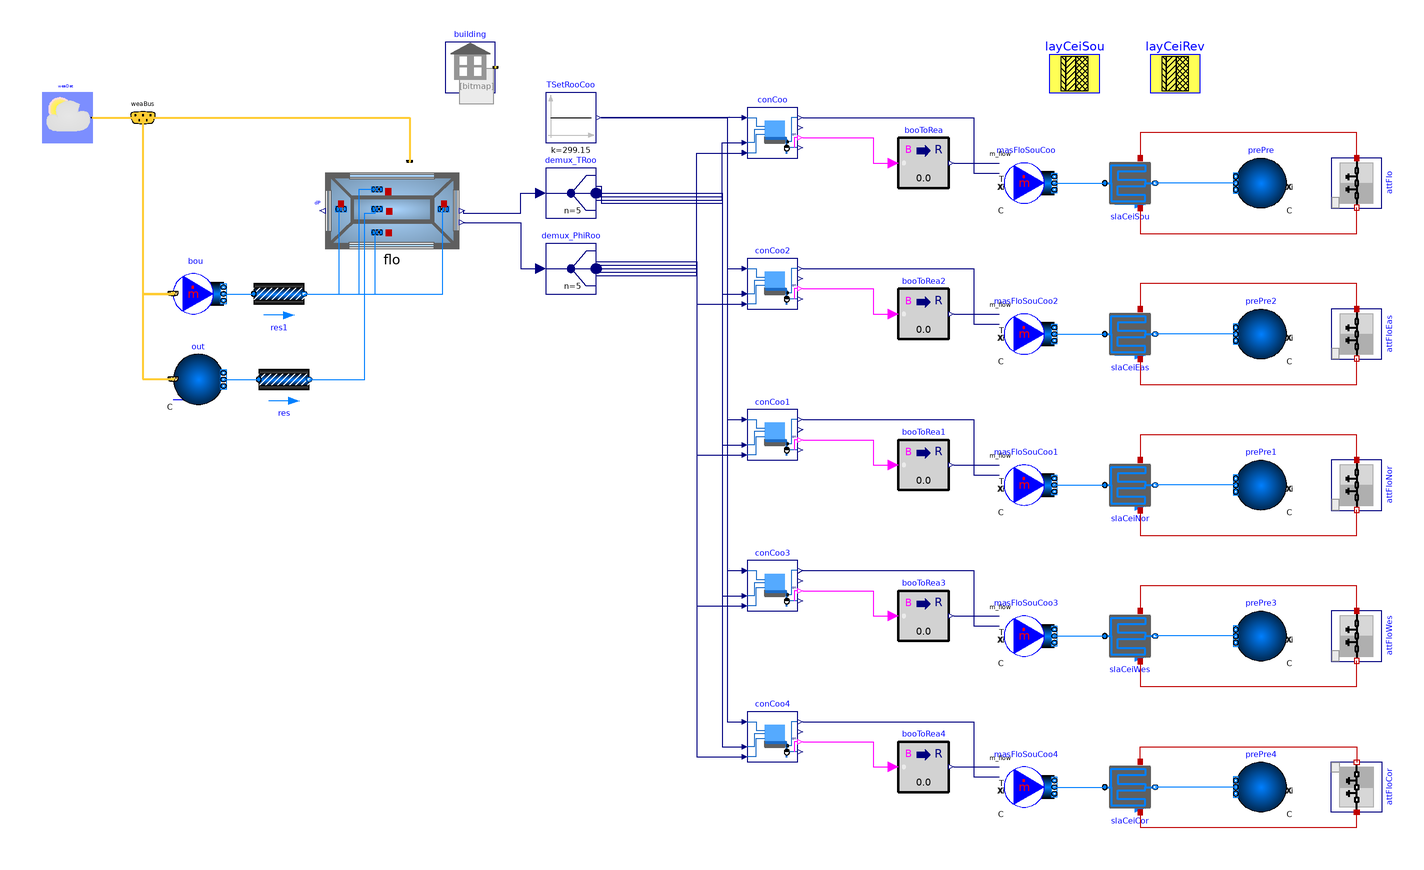

Above is the diagram view of the following Modelica model: its components placed by their Placement annotations and its connect equations drawn as lines.

model RadiantHeatingCooling_TRoom
  "Example model with one thermal zone with a radiant floor where the cooling is controlled based on the room air temperature"
  extends slPCMlib.Components.RadiantSlabs.Examples.Unconditioned;
  package MediumW=Buildings.Media.Water
    "Water medium";

  parameter String weaName=Modelica.Utilities.Files.loadResource(
    "modelica://Buildings/Resources/weatherdata/USA_GA_Atlanta-Hartsfield-Jackson.Intl.AP.722190_TMY3.mos")
    "Name of the weather file";
  parameter String epwName=Modelica.Utilities.Files.loadResource(
        "modelica://Buildings/Resources/weatherdata/USA_GA_Atlanta-Hartsfield-Jackson.Intl.AP.722190_TMY3.epw")
    "Name of the weather file";
  parameter String idfName=Modelica.Utilities.Files.loadResource(
        "modelica://Buildings/Resources/weatherdata/ASHRAE901_OfficeSmall_STD2004_Atlanta_IdealLoadSystem_updated_v96.idf")
    "Name of the weather file";

  constant Modelica.Units.SI.Area AFlo=185.8 "Floor area";
  parameter Modelica.Units.SI.HeatFlowRate QHea_flow_nominal=8000
    "Nominal heat flow rate for heating";
  parameter Modelica.Units.SI.MassFlowRate mHea_flow_nominal=QHea_flow_nominal/
      4200/10 "Design water mass flow rate for heating";
  parameter Modelica.Units.SI.HeatFlowRate QCoo_flow_nominal=-9500
    "Nominal heat flow rate for cooling";
  parameter Modelica.Units.SI.MassFlowRate mCoo_flow_nominal=-QCoo_flow_nominal
      /4200/5 "Design water mass flow rate for heating";
  parameter Buildings.HeatTransfer.Data.OpaqueConstructions.Generic layCeiSou(nLay=4, material={
        Buildings.HeatTransfer.Data.Solids.Concrete(x=0.08),Buildings.HeatTransfer.Data.Solids.InsulationBoard(x=
        0.10),Buildings.HeatTransfer.Data.Solids.Concrete(x=0.18),Buildings.HeatTransfer.Data.Solids.Concrete(x=
        0.02)}) "Material layers from surface a to b (8cm concrete, 10 cm insulation, 18+2 cm concrete)"
    annotation (Placement(transformation(extent={{320,60},{340,80}})));
  // Floor slab
  // Ceiling slab
  Buildings.Fluid.HeatExchangers.RadiantSlabs.ParallelCircuitsSlab slaCeiSou(
    redeclare package Medium = MediumW,
    allowFlowReversal=false,
    layers=layCeiSou,
    iLayPip=3,
    pipe=Buildings.Fluid.Data.Pipes.PEX_DN_15(),
    sysTyp=Buildings.Fluid.HeatExchangers.RadiantSlabs.Types.SystemType.Ceiling_Wall_or_Capillary,
    disPip=0.2,
    nCir=4,
    A=flo.sou.AFlo,
    m_flow_nominal=mCoo_flow_nominal,
    energyDynamics=Modelica.Fluid.Types.Dynamics.FixedInitial,
    show_T=true) "Slab for ceiling with embedded pipes"
    annotation (Placement(transformation(extent={{342,14},{362,34}})));
  Buildings.Fluid.Sources.Boundary_ph prePre(
    redeclare package Medium = MediumW,
    nPorts=1,
    p(displayUnit="Pa") = 300000) "Pressure boundary condition"
    annotation (Placement(transformation(extent={{414,14},{394,34}})));
  Buildings.Fluid.Sources.MassFlowSource_T masFloSouCoo(
    redeclare package Medium = MediumW,
    use_m_flow_in=true,
    use_T_in=true,
    nPorts=1) "Mass flow source for cooling water at prescribed temperature"
    annotation (Placement(transformation(extent={{302,14},{322,34}})));
  Buildings.Controls.OBC.CDL.Reals.Sources.Constant TSetRooCoo(k(
      final unit="K",
      displayUnit="degC") = 299.15, y(final unit="K", displayUnit="degC")) "Room temperture set point for cooling"
    annotation (Placement(transformation(extent={{120,40},{140,60}})));
  Buildings.Controls.OBC.CDL.Conversions.BooleanToReal booToRea(realTrue=mCoo_flow_nominal/9500*6700)
    "Cooling water mass flow rate" annotation (Placement(transformation(extent={{260,22},{280,42}})));
  Buildings.ThermalZones.EnergyPlus_9_6_0.OpaqueConstruction attFlo(surfaceName="Attic_floor_perimeter_south")
    "Floor of the attic above the living room"
    annotation (Placement(transformation(extent={{-10,-10},{10,10}},rotation=270,origin={442,24})));

  Buildings.Controls.OBC.RadiantSystems.Cooling.HighMassSupplyTemperature_TRoomRelHum conCoo(TSupSet_min=289.15)
    "Controller for radiant cooling" annotation (Placement(transformation(extent={{200,34},{220,54}})));
//initial equation
  // The floor area can be obtained from EnergyPlus, but it is a structural parameter used to
  // size the system and therefore we hard-code it here.
  //assert(
    //abs(
      //AFlo-zon.AFlo) < 0.1,
    //"Floor area AFlo differs from EnergyPlus floor area.");

  Buildings.Fluid.HeatExchangers.RadiantSlabs.ParallelCircuitsSlab slaCeiNor(
    redeclare package Medium = MediumW,
    allowFlowReversal=false,
    layers=layCeiSou,
    iLayPip=3,
    pipe=Buildings.Fluid.Data.Pipes.PEX_DN_15(),
    sysTyp=Buildings.Fluid.HeatExchangers.RadiantSlabs.Types.SystemType.Ceiling_Wall_or_Capillary,
    disPip=0.2,
    nCir=4,
    A=flo.nor.AFlo,
    m_flow_nominal=mCoo_flow_nominal,
    energyDynamics=Modelica.Fluid.Types.Dynamics.FixedInitial,
    show_T=true) "Slab for ceiling with embedded pipes"
    annotation (Placement(transformation(extent={{342,-106},{362,-86}})));
  Buildings.Fluid.Sources.Boundary_ph prePre1(
    redeclare package Medium = MediumW,
    nPorts=1,
    p(displayUnit="Pa") = 300000) "Pressure boundary condition"
    annotation (Placement(transformation(extent={{414,-106},{394,-86}})));
  Buildings.Fluid.Sources.MassFlowSource_T masFloSouCoo1(
    redeclare package Medium = MediumW,
    use_m_flow_in=true,
    use_T_in=true,
    nPorts=1) "Mass flow source for cooling water at prescribed temperature"
    annotation (Placement(transformation(extent={{302,-106},{322,-86}})));
  Buildings.Controls.OBC.CDL.Conversions.BooleanToReal booToRea1(realTrue=mCoo_flow_nominal/9500*5700)
    "Cooling water mass flow rate" annotation (Placement(transformation(extent={{260,-98},{280,-78}})));
  Buildings.ThermalZones.EnergyPlus_9_6_0.OpaqueConstruction attFloNor(surfaceName="Attic_floor_perimeter_north")
    "Floor of the attic above the living room" annotation (Placement(transformation(
        extent={{-10,-10},{10,10}},
        rotation=270,
        origin={442,-96})));
  Buildings.Controls.OBC.RadiantSystems.Cooling.HighMassSupplyTemperature_TRoomRelHum conCoo1(TSupSet_min=289.15)
    "Controller for radiant cooling" annotation (Placement(transformation(extent={{200,-86},{220,-66}})));
  Buildings.Fluid.HeatExchangers.RadiantSlabs.ParallelCircuitsSlab slaCeiEas(
    redeclare package Medium = MediumW,
    allowFlowReversal=false,
    layers=layCeiSou,
    iLayPip=3,
    pipe=Buildings.Fluid.Data.Pipes.PEX_DN_15(),
    sysTyp=Buildings.Fluid.HeatExchangers.RadiantSlabs.Types.SystemType.Ceiling_Wall_or_Capillary,
    disPip=0.2,
    nCir=4,
    A=flo.eas.AFlo,
    m_flow_nominal=mCoo_flow_nominal,
    energyDynamics=Modelica.Fluid.Types.Dynamics.FixedInitial,
    show_T=true) "Slab for ceiling with embedded pipes"
    annotation (Placement(transformation(extent={{342,-46},{362,-26}})));
  Buildings.Fluid.Sources.Boundary_ph prePre2(
    redeclare package Medium = MediumW,
    nPorts=1,
    p(displayUnit="Pa") = 300000) "Pressure boundary condition"
    annotation (Placement(transformation(extent={{414,-46},{394,-26}})));
  Buildings.Fluid.Sources.MassFlowSource_T masFloSouCoo2(
    redeclare package Medium = MediumW,
    use_m_flow_in=true,
    use_T_in=true,
    nPorts=1) "Mass flow source for cooling water at prescribed temperature"
    annotation (Placement(transformation(extent={{302,-46},{322,-26}})));
  Buildings.Controls.OBC.CDL.Conversions.BooleanToReal booToRea2(realTrue=mCoo_flow_nominal/9500*4700)
    "Cooling water mass flow rate" annotation (Placement(transformation(extent={{260,-38},{280,-18}})));
  Buildings.ThermalZones.EnergyPlus_9_6_0.OpaqueConstruction attFloEas(surfaceName="Attic_floor_perimeter_east")
    "Floor of the attic above the living room" annotation (Placement(transformation(
        extent={{-10,-10},{10,10}},
        rotation=270,
        origin={442,-36})));
  Buildings.Controls.OBC.RadiantSystems.Cooling.HighMassSupplyTemperature_TRoomRelHum conCoo2(TSupSet_min=289.15)
    "Controller for radiant cooling" annotation (Placement(transformation(extent={{200,-26},{220,-6}})));
  Buildings.Fluid.HeatExchangers.RadiantSlabs.ParallelCircuitsSlab slaCeiWes(
    redeclare package Medium = MediumW,
    allowFlowReversal=false,
    layers=layCeiSou,
    iLayPip=3,
    pipe=Buildings.Fluid.Data.Pipes.PEX_DN_15(),
    sysTyp=Buildings.Fluid.HeatExchangers.RadiantSlabs.Types.SystemType.Ceiling_Wall_or_Capillary,
    disPip=0.2,
    nCir=4,
    A=flo.wes.AFlo,
    m_flow_nominal=mCoo_flow_nominal,
    energyDynamics=Modelica.Fluid.Types.Dynamics.FixedInitial,
    show_T=true) "Slab for ceiling with embedded pipes"
    annotation (Placement(transformation(extent={{342,-166},{362,-146}})));
  Buildings.Fluid.Sources.Boundary_ph prePre3(
    redeclare package Medium = MediumW,
    nPorts=1,
    p(displayUnit="Pa") = 300000) "Pressure boundary condition"
    annotation (Placement(transformation(extent={{414,-166},{394,-146}})));
  Buildings.Fluid.Sources.MassFlowSource_T masFloSouCoo3(
    redeclare package Medium = MediumW,
    use_m_flow_in=true,
    use_T_in=true,
    nPorts=1) "Mass flow source for cooling water at prescribed temperature"
    annotation (Placement(transformation(extent={{302,-166},{322,-146}})));
  Buildings.Controls.OBC.CDL.Conversions.BooleanToReal booToRea3(realTrue=mCoo_flow_nominal/9500*3700)
    "Cooling water mass flow rate" annotation (Placement(transformation(extent={{260,-158},{280,-138}})));
  Buildings.ThermalZones.EnergyPlus_9_6_0.OpaqueConstruction attFloWes(surfaceName="Attic_floor_perimeter_west")
    "Floor of the attic above the living room" annotation (Placement(transformation(
        extent={{-10,-10},{10,10}},
        rotation=270,
        origin={442,-156})));
  Buildings.Controls.OBC.RadiantSystems.Cooling.HighMassSupplyTemperature_TRoomRelHum conCoo3(TSupSet_min=289.15)
    "Controller for radiant cooling" annotation (Placement(transformation(extent={{200,-146},{220,-126}})));
  parameter Buildings.HeatTransfer.Data.OpaqueConstructions.Generic layCeiRev(nLay=4, material={
        Buildings.HeatTransfer.Data.Solids.Concrete(x=0.08),Buildings.HeatTransfer.Data.Solids.InsulationBoard(x=
        0.10),Buildings.HeatTransfer.Data.Solids.Concrete(x=0.18),Buildings.HeatTransfer.Data.Solids.Concrete(x=
        0.02)}) "Reversed layer configuration for core zone, as a walkaround to use living ceiling directly"
    annotation (Placement(transformation(extent={{360,60},{380,80}})));
  Buildings.Fluid.HeatExchangers.RadiantSlabs.ParallelCircuitsSlab slaCeiCor(
    redeclare package Medium = MediumW,
    allowFlowReversal=false,
    layers=layCeiSou,
    iLayPip=3,
    pipe=Buildings.Fluid.Data.Pipes.PEX_DN_15(),
    sysTyp=Buildings.Fluid.HeatExchangers.RadiantSlabs.Types.SystemType.Ceiling_Wall_or_Capillary,
    disPip=0.2,
    nCir=4,
    A=flo.cor.AFlo,
    m_flow_nominal=mCoo_flow_nominal/9500*3000,
    energyDynamics=Modelica.Fluid.Types.Dynamics.FixedInitial,
    show_T=true) "Slab for ceiling with embedded pipes"
    annotation (Placement(transformation(extent={{342,-226},{362,-206}})));
  Buildings.Fluid.Sources.Boundary_ph prePre4(
    redeclare package Medium = MediumW,
    nPorts=1,
    p(displayUnit="Pa") = 300000) "Pressure boundary condition"
    annotation (Placement(transformation(extent={{414,-226},{394,-206}})));
  Buildings.Fluid.Sources.MassFlowSource_T masFloSouCoo4(
    redeclare package Medium = MediumW,
    use_m_flow_in=true,
    use_T_in=true,
    nPorts=1) "Mass flow source for cooling water at prescribed temperature"
    annotation (Placement(transformation(extent={{302,-226},{322,-206}})));
  Buildings.Controls.OBC.CDL.Conversions.BooleanToReal booToRea4(realTrue=mCoo_flow_nominal/9500*3000)
    "Cooling water mass flow rate" annotation (Placement(transformation(extent={{260,-218},{280,-198}})));
  Buildings.ThermalZones.EnergyPlus_9_6_0.OpaqueConstruction attFloCor(surfaceName="Core_ZN_ceiling")
    "Floor of the attic above the living room" annotation (Placement(transformation(
        extent={{10,-10},{-10,10}},
        rotation=270,
        origin={442,-216})));
  Buildings.Controls.OBC.RadiantSystems.Cooling.HighMassSupplyTemperature_TRoomRelHum conCoo4(TSupSet_min=289.15)
    "Controller for radiant cooling" annotation (Placement(transformation(extent={{200,-206},{220,-186}})));
  Modelica.Blocks.Routing.DeMultiplex demux_TRoo(n=5)
    annotation (Placement(transformation(extent={{120,10},{140,30}})));
  Modelica.Blocks.Routing.DeMultiplex demux_PhiRoo(n=5)
    annotation (Placement(transformation(extent={{120,-20},{140,0}})));
protected
  inner Buildings.ThermalZones.EnergyPlus_9_6_0.Building building(
    idfName=idfName,
    epwName=epwName,
    weaName=weaName,
    computeWetBulbTemperature=false)
    "Building-level declarations"
    annotation (Placement(transformation(extent={{80,60},{100,80}})));
equation
  connect(masFloSouCoo.ports[1], slaCeiSou.port_a) annotation (Line(points={{322,24},{342,24}}, color={0,127,255}));
  connect(prePre.ports[1], slaCeiSou.port_b) annotation (Line(points={{394,24},{362,24}}, color={0,127,255}));
  connect(booToRea.y,masFloSouCoo.m_flow_in)
    annotation (Line(points={{282,32},{300,32}},                         color={0,0,127}));
  connect(attFlo.heaPorFro, slaCeiSou.surf_a)
    annotation (Line(points={{442,34},{442,44},{356,44},{356,34}}, color={191,0,0}));
  connect(slaCeiSou.surf_b, attFlo.heaPorBac)
    annotation (Line(points={{356,14},{356,4},{442,4},{442,14.2}}, color={191,0,0}));
  connect(conCoo.on, booToRea.u) annotation (Line(points={{222,42},{250,42},{250,32},{258,32}},
                              color={255,0,255}));
  connect(conCoo.TRooSet, TSetRooCoo.y)
    annotation (Line(points={{198,50},{142,50}},     color={0,0,127}));
  connect(conCoo.TSupSet, masFloSouCoo.T_in) annotation (Line(points={{222,50},{290,50},{290,28},{300,28}},
                                        color={0,0,127}));
  connect(masFloSouCoo1.ports[1], slaCeiNor.port_a)
    annotation (Line(points={{322,-96},{342,-96}}, color={0,127,255}));
  connect(prePre1.ports[1], slaCeiNor.port_b) annotation (Line(points={{394,-96},{362,-96}}, color={0,127,255}));
  connect(booToRea1.y, masFloSouCoo1.m_flow_in) annotation (Line(points={{282,-88},{300,-88}},  color={0,0,127}));
  connect(attFloNor.heaPorFro, slaCeiNor.surf_a)
    annotation (Line(points={{442,-86},{442,-76},{356,-76},{356,-86}}, color={191,0,0}));
  connect(conCoo1.on, booToRea1.u)
    annotation (Line(points={{222,-78},{250,-78},{250,-88},{258,-88}},     color={255,0,255}));
  connect(conCoo1.TSupSet, masFloSouCoo1.T_in)
    annotation (Line(points={{222,-70},{290,-70},{290,-92},{300,-92}},  color={0,0,127}));
  connect(slaCeiNor.surf_b, attFloNor.heaPorBac)
    annotation (Line(points={{356,-106},{356,-116},{442,-116},{442,-105.8}}, color={191,0,0}));
  connect(masFloSouCoo2.ports[1], slaCeiEas.port_a)
    annotation (Line(points={{322,-36},{342,-36}}, color={0,127,255}));
  connect(prePre2.ports[1], slaCeiEas.port_b) annotation (Line(points={{394,-36},{362,-36}}, color={0,127,255}));
  connect(booToRea2.y, masFloSouCoo2.m_flow_in) annotation (Line(points={{282,-28},{300,-28}}, color={0,0,127}));
  connect(attFloEas.heaPorFro, slaCeiEas.surf_a)
    annotation (Line(points={{442,-26},{442,-16},{356,-16},{356,-26}}, color={191,0,0}));
  connect(conCoo2.on, booToRea2.u)
    annotation (Line(points={{222,-18},{250,-18},{250,-28},{258,-28}}, color={255,0,255}));
  connect(conCoo2.TSupSet, masFloSouCoo2.T_in)
    annotation (Line(points={{222,-10},{290,-10},{290,-32},{300,-32}}, color={0,0,127}));
  connect(slaCeiEas.surf_b, attFloEas.heaPorBac)
    annotation (Line(points={{356,-46},{356,-56},{442,-56},{442,-45.8}}, color={191,0,0}));
  connect(masFloSouCoo3.ports[1], slaCeiWes.port_a)
    annotation (Line(points={{322,-156},{342,-156}}, color={0,127,255}));
  connect(prePre3.ports[1], slaCeiWes.port_b) annotation (Line(points={{394,-156},{362,-156}}, color={0,127,255}));
  connect(booToRea3.y, masFloSouCoo3.m_flow_in) annotation (Line(points={{282,-148},{300,-148}},
                                                                                             color={0,0,127}));
  connect(attFloWes.heaPorFro, slaCeiWes.surf_a)
    annotation (Line(points={{442,-146},{442,-136},{356,-136},{356,-146}}, color={191,0,0}));
  connect(conCoo3.on, booToRea3.u)
    annotation (Line(points={{222,-138},{250,-138},{250,-148},{258,-148}},
                                                                   color={255,0,255}));
  connect(conCoo3.TSupSet, masFloSouCoo3.T_in)
    annotation (Line(points={{222,-130},{290,-130},{290,-152},{300,-152}},
                                                                   color={0,0,127}));
  connect(slaCeiWes.surf_b, attFloWes.heaPorBac)
    annotation (Line(points={{356,-166},{356,-176},{442,-176},{442,-165.8}}, color={191,0,0}));
  connect(masFloSouCoo4.ports[1], slaCeiCor.port_a)
    annotation (Line(points={{322,-216},{342,-216}}, color={0,127,255}));
  connect(prePre4.ports[1], slaCeiCor.port_b) annotation (Line(points={{394,-216},{362,-216}}, color={0,127,255}));
  connect(booToRea4.y, masFloSouCoo4.m_flow_in) annotation (Line(points={{282,-208},{300,-208}},
                                                                                               color={0,0,127}));
  connect(conCoo4.on, booToRea4.u)
    annotation (Line(points={{222,-198},{250,-198},{250,-208},{258,-208}},
                                                                       color={255,0,255}));
  connect(conCoo4.TSupSet, masFloSouCoo4.T_in)
    annotation (Line(points={{222,-190},{290,-190},{290,-212},{300,-212}},
                                                                     color={0,0,127}));
  connect(slaCeiCor.surf_a, attFloCor.heaPorBac)
    annotation (Line(points={{356,-206},{356,-200},{442,-200},{442,-206.2}}, color={191,0,0}));
  connect(slaCeiCor.surf_b, attFloCor.heaPorFro)
    annotation (Line(points={{356,-226},{356,-232},{442,-232},{442,-226}}, color={191,0,0}));
  connect(TSetRooCoo.y, conCoo2.TRooSet)
    annotation (Line(points={{142,50},{192,50},{192,-10},{198,-10}}, color={0,0,127}));
  connect(TSetRooCoo.y, conCoo1.TRooSet)
    annotation (Line(points={{142,50},{192,50},{192,-70},{198,-70}}, color={0,0,127}));
  connect(TSetRooCoo.y, conCoo3.TRooSet)
    annotation (Line(points={{142,50},{192,50},{192,-130},{198,-130}}, color={0,0,127}));
  connect(TSetRooCoo.y, conCoo4.TRooSet)
    annotation (Line(points={{142,50},{192,50},{192,-190},{198,-190}}, color={0,0,127}));
  connect(demux_TRoo.y[1], conCoo.TRoo)
    annotation (Line(points={{140,17.2},{190,17.2},{190,40},{198,40}}, color={0,0,127}));
  connect(demux_TRoo.y[2], conCoo2.TRoo)
    annotation (Line(points={{140,18.6},{190,18.6},{190,-20},{198,-20}}, color={0,0,127}));
  connect(demux_TRoo.y[3], conCoo1.TRoo)
    annotation (Line(points={{140,20},{190,20},{190,-80},{198,-80}}, color={0,0,127}));
  connect(demux_TRoo.y[4], conCoo3.TRoo)
    annotation (Line(points={{140,21.4},{142,21.4},{142,16},{190,16},{190,-140},{198,-140}}, color={0,0,127}));
  connect(demux_TRoo.y[5], conCoo4.TRoo)
    annotation (Line(points={{140,22.8},{142,22.8},{142,16},{190,16},{190,-200},{198,-200}}, color={0,0,127}));
  connect(flo.TRooAir, demux_TRoo.u)
    annotation (Line(points={{87.1739,13},{87.1739,12},{110,12},{110,20},{118,20}}, color={0,0,127}));
  connect(flo.TRooPhi, demux_PhiRoo.u)
    annotation (Line(points={{87.1739,8.38462},{110,8.38462},{110,-10},{118,-10}}, color={0,0,127}));
  connect(demux_PhiRoo.y[1], conCoo.phiRoo)
    annotation (Line(points={{140,-12.8},{180,-12.8},{180,36},{198,36}}, color={0,0,127}));
  connect(demux_PhiRoo.y[2], conCoo2.phiRoo)
    annotation (Line(points={{140,-11.4},{180,-11.4},{180,-24},{198,-24}}, color={0,0,127}));
  connect(demux_PhiRoo.y[3], conCoo1.phiRoo)
    annotation (Line(points={{140,-10},{180,-10},{180,-84},{198,-84}}, color={0,0,127}));
  connect(demux_PhiRoo.y[4], conCoo3.phiRoo)
    annotation (Line(points={{140,-8.6},{180,-8.6},{180,-144},{198,-144}}, color={0,0,127}));
  connect(demux_PhiRoo.y[5], conCoo4.phiRoo)
    annotation (Line(points={{140,-7.2},{180,-7.2},{180,-204},{198,-204}}, color={0,0,127}));
  annotation (
    __Dymola_Commands(
      file="modelica://Buildings/Resources/Scripts/Dymola/ThermalZones/EnergyPlus_9_6_0/Examples/SingleFamilyHouse/RadiantHeatingCooling_TRoom.mos" "Simulate and plot"),
    experiment(
      StartTime=16761600,
      StopTime=17366400,
      Tolerance=1e-07,
      __Dymola_Algorithm="Cvode"),
    Documentation(
      info="<html>
<p>
Model that uses EnergyPlus for the simulation of a building with one thermal zone
that has a radiant ceiling, used for cooling, and a radiant floor, used for heating.
The EnergyPlus model has one conditioned zone that is above ground. This conditioned zone
has an unconditioned attic.
The model is constructed by extending
<a href=\"modelica://Buildings.ThermalZones.EnergyPlus_9_6_0.Examples.SingleFamilyHouse.HeatPumpRadiantHeatingGroundHeatTransfer\">
Buildings.ThermalZones.EnergyPlus_9_6_0.Examples.SingleFamilyHouse.HeatPumpRadiantHeatingGroundHeatTransfer</a>
and adding the radiant ceiling. For simplicity, this model provide heating with an idealized heater.
</p>
<p>
The next section explains how the radiant ceiling is configured.
</p>
<h4>Coupling of radiant ceiling to EnergyPlus model</h4>
<p>
The radiant ceiling is modeled in the instance <code>slaCei</code> at the top of the schematic model view,
using the model
<a href=\"modelica://Buildings.Fluid.HeatExchangers.RadiantSlabs.ParallelCircuitsSlab\">
Buildings.Fluid.HeatExchangers.RadiantSlabs.ParallelCircuitsSlab</a>.
This instance models the heat transfer from the surface of the attic floor to the ceiling of the living room.
In this example, the construction is defined by the instance <code>layCei</code>.
(See the <a href=\"modelica://Buildings.Fluid.HeatExchangers.RadiantSlabs.UsersGuide\">
Buildings.Fluid.HeatExchangers.RadiantSlabs.UsersGuide</a>
for how to configure a radiant slab.)
In this example, the surfaces <code>slaCei.surf_a</code> (upward-facing) and
<code>slaCei.surf_a</code> (downward-facing)
are connected to the instance <code>attFlo</code>.
Because <code>attFlo</code> models the <em>floor</em> of the attic, rather than the ceiling
of the living room,
the heat port <code>slaCei.surf_a</code> is connected to <code>attFlo.heaPorFro</code>, which is the
front-facing surface, e.g., the floor.
Similarly,  <code>slaCei.surf_b</code> is connected to <code>attFlo.heaPorBac</code>, which is the
back-facing surface, e.g., the ceiling of the living room.
</p>
<p>
The mass flow rate of the slab is constant if the cooling is operating.
A P controller computes the control signal to track a set point for the room temperature.
The controller uses a hysteresis to switch the mass flow rate on or off.
The control signal is also used to set the set point for the water supply temperature to the slab.
This temperature is limited by the dew point of the zone air to avoid condensation.
</p>
<p>
See also the model
<a href=\"modelica://Buildings.ThermalZones.EnergyPlus_9_6_0.Examples.SingleFamilyHouse.RadiantHeatingCooling_TSurface\">
Buildings.ThermalZones.EnergyPlus_9_6_0.Examples.SingleFamilyHouse.RadiantHeatingCooling_TSurface</a>
which is controlled to track a set point for the surface temperature.
</p>
<h4>Coupling of radiant floor to EnergyPlus model</h4>
<p>
The radiant floor is modeled in the instance <code>slaFlo</code> at the bottom of the schematic model view,
using the model
<a href=\"modelica://Buildings.Fluid.HeatExchangers.RadiantSlabs.ParallelCircuitsSlab\">
Buildings.Fluid.HeatExchangers.RadiantSlabs.ParallelCircuitsSlab</a>.
This instance models the heat transfer from surface of the floor to the lower surface of the slab.
In this example, the construction is defined by the instance <code>layFloSoi</code>.
(See the <a href=\"modelica://Buildings.Fluid.HeatExchangers.RadiantSlabs.UsersGuide\">
Buildings.Fluid.HeatExchangers.RadiantSlabs.UsersGuide</a>
for how to configure a radiant slab.)
In this example, the surfaces <code>slaFlo.surf_a</code> and
<code>slaFlo.surf_b</code>
are connected to the instance
<code>flo</code>.
In EnergyPlus, the surface <code>flo.heaPorBac</code> is connected
to the boundary condition of the soil because this building has no basement.
</p>
<p>
Note that the floor construction is modeled with <i>2</i> m of soil because the soil temperature
in EnergyPlus is assumed to be undisturbed.
</p>
</html>",
      revisions="<html>
<ul>
<li>
March 13, 2024, by Michael Wetter:<br/>
Updated <code>idf</code> file to add insulation, and resized system.<br/>
This is for
<a href=\"https://github.com/lbl-srg/modelica-buildings/issues/3707\">issue 3707</a>.
</li>
<li>
December 1, 2022, by Michael Wetter:<br/>
Increased thickness of insulation of radiant slab and changed pipe spacing.
</li>
<li>
March 30, 2021, by Michael Wetter:<br/>
First implementation.
</li>
</ul>
</html>"),
    Diagram(
      coordinateSystem(
        extent={{-100,-280},{480,80}})),
    Icon(
      coordinateSystem(
        extent={{-100,-280},{480,80}})));
end RadiantHeatingCooling_TRoom;